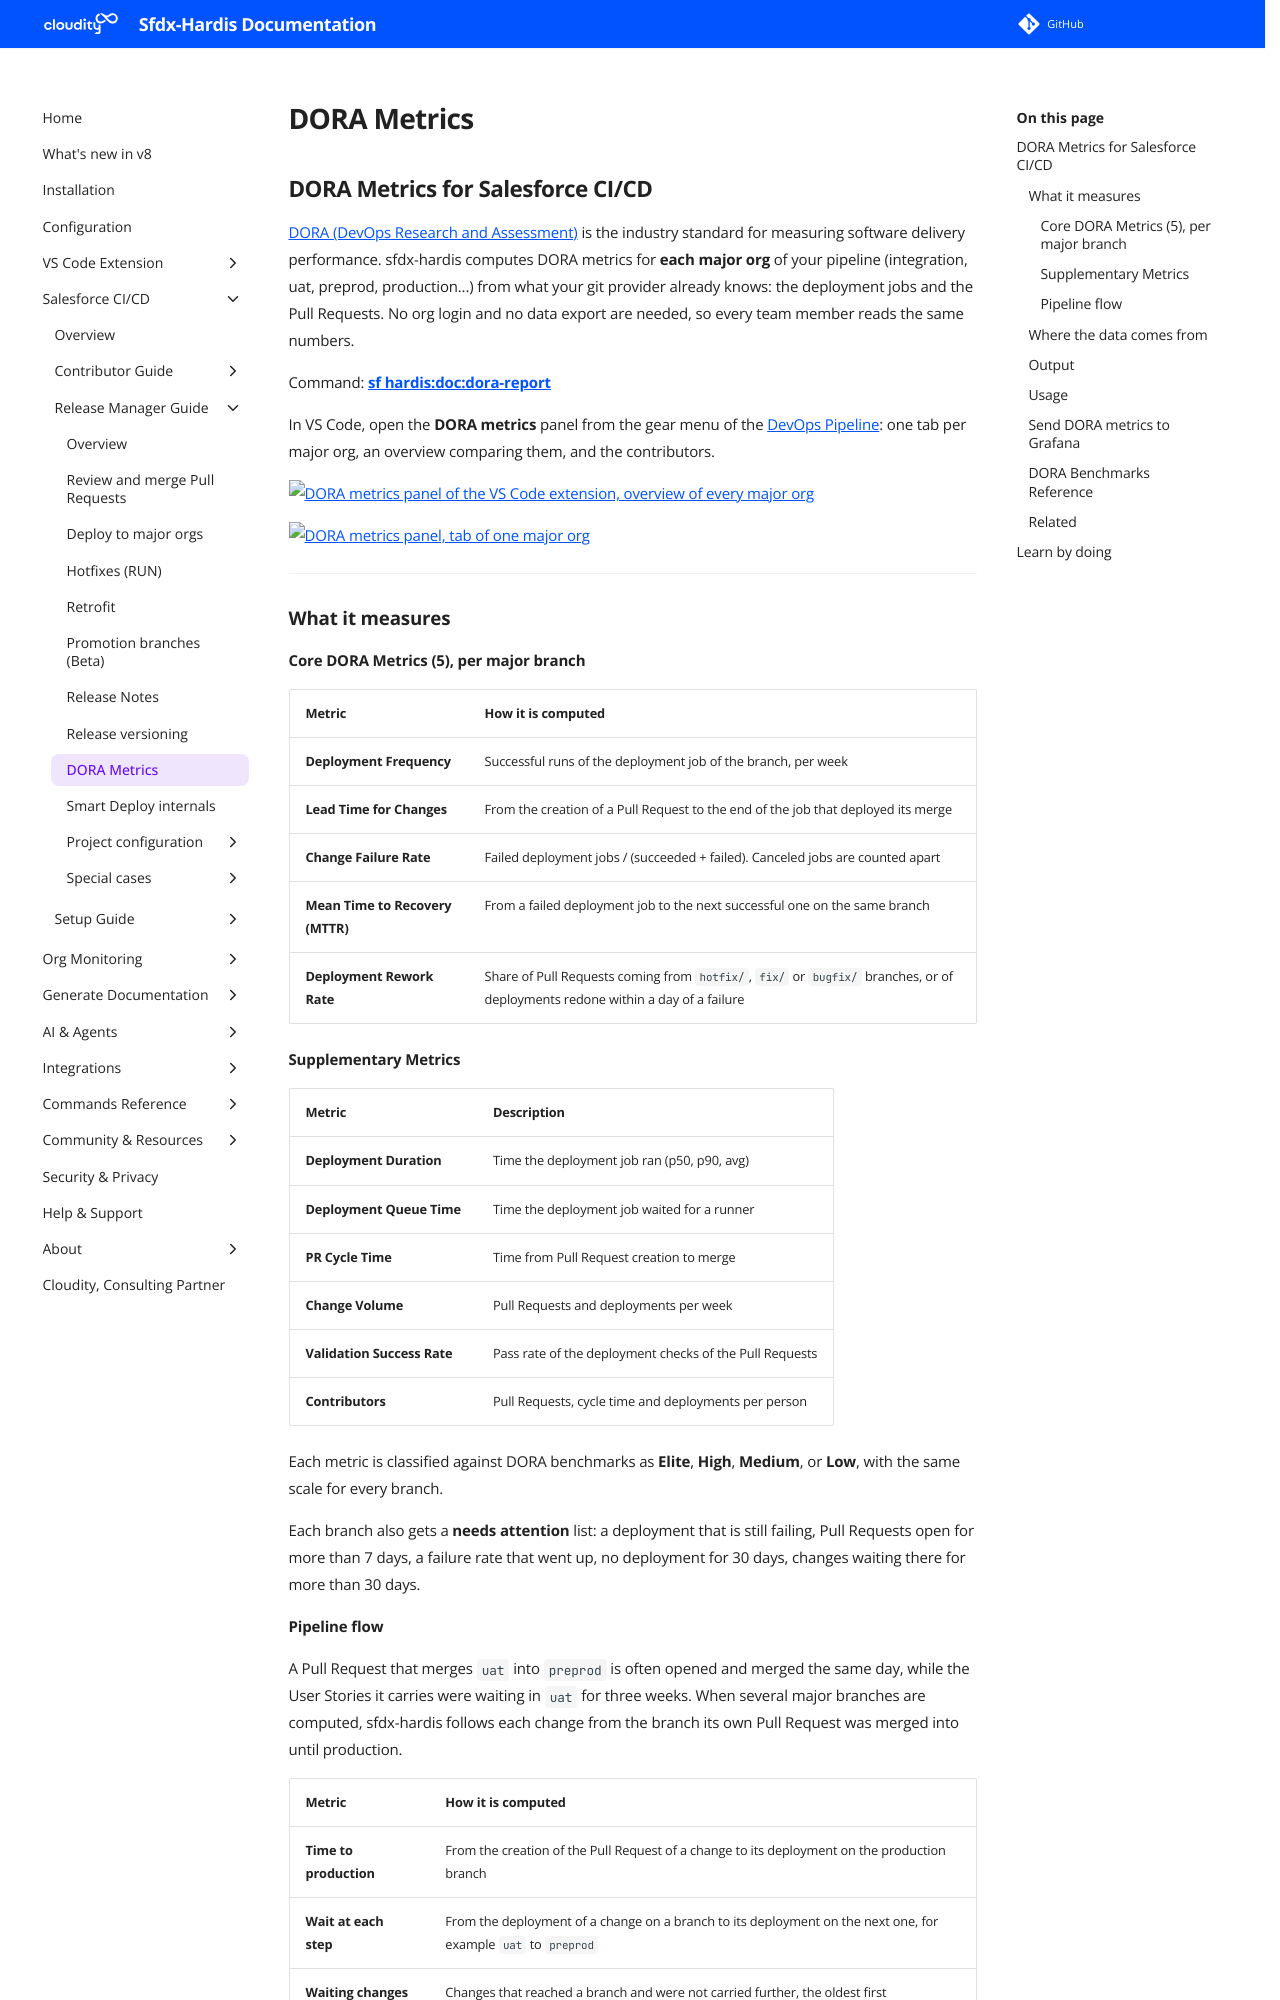

repository: hardisgroupcom/sfdx-hardis · page: hardis/doc/salesforce-devops-dora-report/index.html · generator: mkdocs

---
title: DORA Metrics Report for Salesforce
description: DORA metrics for each major org of your Salesforce CI/CD pipeline, read from the deployment jobs and the Pull Requests of your git provider
---
<!-- markdownlint-disable MD013 -->

## DORA Metrics for Salesforce CI/CD

[DORA (DevOps Research and Assessment)](https://dora.dev/guides/dora-metrics/) is the industry standard for measuring software delivery performance. sfdx-hardis computes DORA metrics for **each major org** of your pipeline (integration, uat, preprod, production...) from what your git provider already knows: the deployment jobs and the Pull Requests. No org login and no data export are needed, so every team member reads the same numbers.

Command: **[sf hardis:doc:dora-report](https://sfdx-hardis.cloudity.com/hardis/doc/dora-report/)**

In VS Code, open the **DORA metrics** panel from the gear menu of the [DevOps Pipeline](../../vscode-extension-devops-pipeline.md): one tab per major org, an overview comparing them, and the contributors.

![DORA metrics panel of the VS Code extension, overview of every major org](../../assets/images/dora-metrics-panel.png)

![DORA metrics panel, tab of one major org](../../assets/images/dora-metrics-panel-org.png)

---

### What it measures

#### Core DORA Metrics (5), per major branch

| Metric                           | How it is computed                                                                                                             |
|----------------------------------|--------------------------------------------------------------------------------------------------------------------------------|
| **Deployment Frequency**         | Successful runs of the deployment job of the branch, per week                                                                  |
| **Lead Time for Changes**        | From the creation of a Pull Request to the end of the job that deployed its merge                                              |
| **Change Failure Rate**          | Failed deployment jobs / (succeeded + failed). Canceled jobs are counted apart                                                 |
| **Mean Time to Recovery (MTTR)** | From a failed deployment job to the next successful one on the same branch                                                     |
| **Deployment Rework Rate**       | Share of Pull Requests coming from `hotfix/`, `fix/` or `bugfix/` branches, or of deployments redone within a day of a failure |

#### Supplementary Metrics

| Metric                      | Description                                             |
|-----------------------------|---------------------------------------------------------|
| **Deployment Duration**     | Time the deployment job ran (p50, p90, avg)             |
| **Deployment Queue Time**   | Time the deployment job waited for a runner             |
| **PR Cycle Time**           | Time from Pull Request creation to merge                |
| **Change Volume**           | Pull Requests and deployments per week                  |
| **Validation Success Rate** | Pass rate of the deployment checks of the Pull Requests |
| **Contributors**            | Pull Requests, cycle time and deployments per person    |

Each metric is classified against DORA benchmarks as **Elite**, **High**, **Medium**, or **Low**, with the same scale for every branch.

Each branch also gets a **needs attention** list: a deployment that is still failing, Pull Requests open for more than 7 days, a failure rate that went up, no deployment for 30 days, changes waiting there for more than 30 days.
